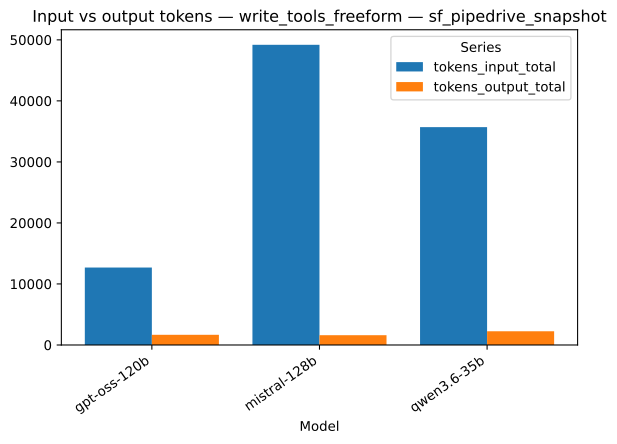

The file beside this chart, header and first rows:
strategy, model, series, value
write_tools_freeform, gpt-oss-120b, tokens_input_total, 12691
write_tools_freeform, mistral-128b, tokens_input_total, 49194
write_tools_freeform, qwen3.6-35b, tokens_input_total, 35698
write_tools_freeform, gpt-oss-120b, tokens_output_total, 1664
write_tools_freeform, mistral-128b, tokens_output_total, 1601
write_tools_freeform, qwen3.6-35b, tokens_output_total, 2244
